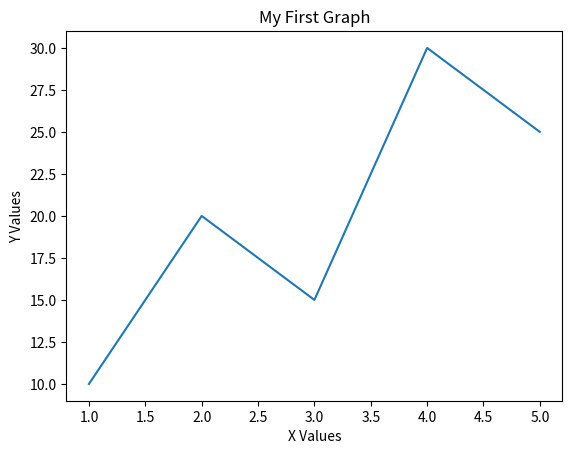

The matplotlib source for this figure:
import matplotlib.pyplot as plt

x = [1, 2, 3, 4, 5]
y = [10, 20, 15, 30, 25]

plt.plot(x, y)
plt.title("My First Graph")
plt.xlabel("X Values")
plt.ylabel("Y Values")

plt.show()
